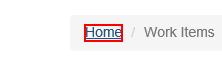
Workflow: System1_NavigateTo_Dashboard

Step 1: click on the link 'Home' in window 'ACME System 1 - *'
